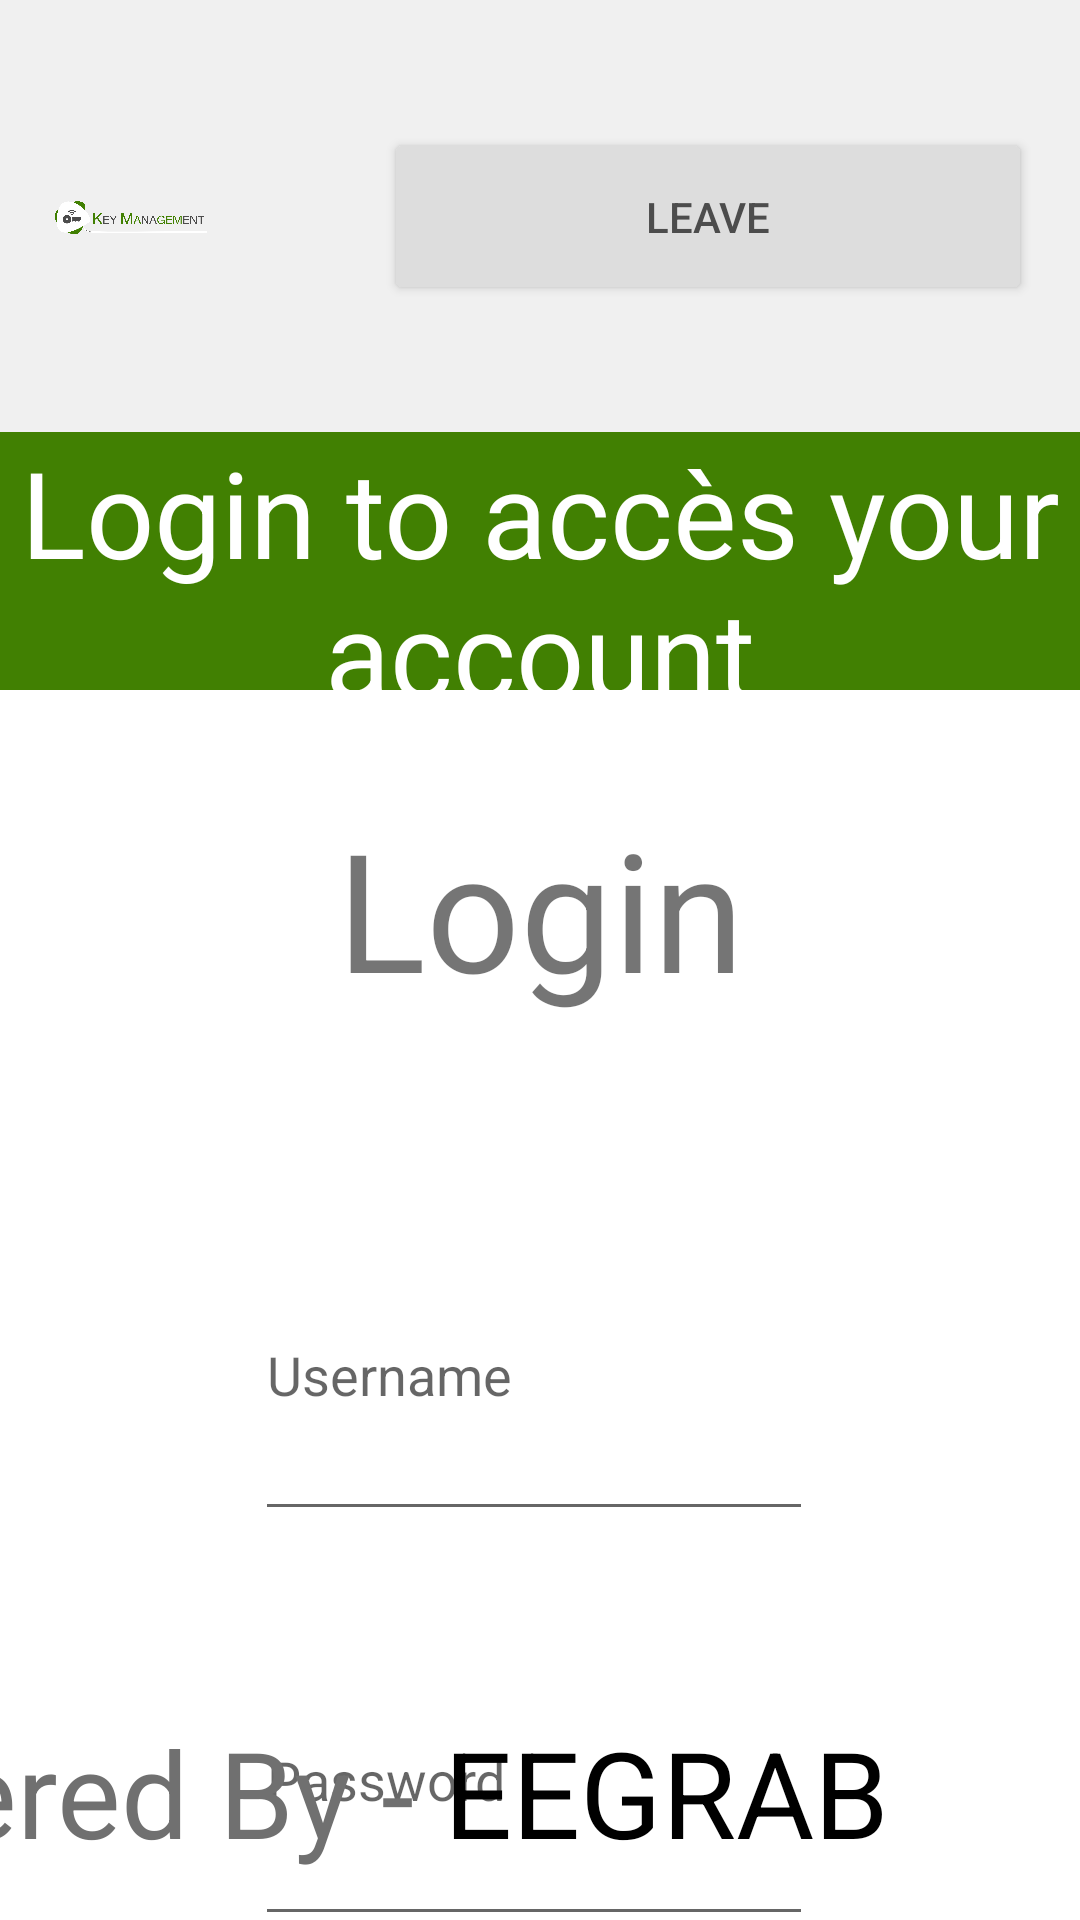

Reconstruct the res/layout file that produces this screen, plus the resources it refers to.
<!-- AndroidManifest.xml: application theme Theme.WishKeyUi -->
<!-- res/layout/login_screen.xml -->
<?xml version="1.0" encoding="utf-8"?>
<androidx.constraintlayout.widget.ConstraintLayout
    xmlns:android="http://schemas.android.com/apk/res/android"
    xmlns:app="http://schemas.android.com/apk/res-auto"
    xmlns:tools="http://schemas.android.com/tools"
    android:layout_width="match_parent"
    android:layout_height="match_parent">


    <TextView
        android:id="@+id/textView"
        android:layout_width="0dp"
        android:layout_height="86dp"
        android:layout_marginTop="144dp"
        android:background="#418002"
        android:gravity="center"
        android:text="Login to accès your account"
        android:textColor="#FFFFFF"
        android:textSize="40sp"
        android:textStyle=""
        app:layout_constraintEnd_toEndOf="parent"
        app:layout_constraintHorizontal_bias="0.0"
        app:layout_constraintStart_toStartOf="parent"
        app:layout_constraintTop_toTopOf="parent" />

    <TextView
        android:id="@+id/textView2"
        android:layout_width="wrap_content"
        android:layout_height="wrap_content"
        android:layout_marginTop="36dp"
        android:text="Login"
        android:textSize="55sp"
        app:layout_constraintEnd_toEndOf="parent"
        app:layout_constraintStart_toStartOf="parent"
        app:layout_constraintTop_toBottomOf="@+id/textView" />

    <EditText
        android:id="@+id/editTextTextPersonName"
        android:layout_width="match_parent"
        android:layout_height="107dp"
        android:layout_marginLeft="85dp"
        android:layout_marginRight="89dp"
        android:layout_marginTop="64dp"
        android:ems="10"
        android:hint="Username"
        android:inputType="textPersonName"
        app:layout_constraintEnd_toEndOf="parent"
        app:layout_constraintStart_toStartOf="parent"
        app:layout_constraintTop_toBottomOf="@+id/textView2" />

    <EditText
        android:id="@+id/editTextTextPersonName2"
        android:layout_width="match_parent"
        android:layout_height="107dp"
        android:layout_marginLeft="85dp"
        android:layout_marginRight="89dp"

        android:layout_marginTop="28dp"
        android:hint="Password"
        android:inputType="textPersonName"
        app:layout_constraintStart_toStartOf="@+id/editTextTextPersonName"
        app:layout_constraintTop_toBottomOf="@+id/editTextTextPersonName" />

    <Button
        android:id="@+id/button"
        android:layout_width="200dp"
        android:layout_height="92dp"
        android:layout_marginTop="78dp"
        android:layout_marginBottom="77dp"
        android:backgroundTint="#418002"
        android:fontFamily="@font/arial_regular"
        android:gravity="center"
        android:text="Submit"
        android:textSize="30sp"
        app:layout_constraintBottom_toBottomOf="parent"
        app:layout_constraintEnd_toEndOf="parent"
        app:layout_constraintHorizontal_bias="0.538"
        app:layout_constraintStart_toStartOf="parent"
        app:layout_constraintTop_toBottomOf="@+id/editTextTextPersonName2"
        app:layout_constraintVertical_bias="0.014" />

    <TextView
        android:id="@+id/textView3"
        android:layout_width="wrap_content"
        android:layout_height="wrap_content"
        android:layout_marginEnd="212dp"
        android:text="Powered By - "
        android:textColor="#707070"
        android:textSize="40sp"
        app:layout_constraintBaseline_toBaselineOf="@+id/textView4"
        app:layout_constraintEnd_toEndOf="parent" />

    <TextView
        android:id="@+id/textView4"
        android:layout_width="wrap_content"
        android:layout_height="wrap_content"
        android:layout_marginBottom="16dp"
        android:text="EEGRAB"
        android:textColor="#000000"
        android:textSize="40sp"
        android:layout_marginRight="10dp"
        app:layout_constraintBottom_toBottomOf="parent"
        app:layout_constraintStart_toEndOf="@+id/textView3" />



    <com.google.android.material.appbar.AppBarLayout
        android:layout_width="match_parent"
        android:layout_height="wrap_content"
        app:layout_constraintEnd_toEndOf="parent"
        app:layout_constraintStart_toStartOf="parent"
        app:layout_constraintTop_toTopOf="parent"

        >

        <androidx.constraintlayout.widget.ConstraintLayout
            android:layout_width="match_parent"
            android:layout_height="match_parent">

            <androidx.appcompat.widget.Toolbar
                android:id="@+id/mytoolbar"
                android:layout_width="match_parent"
                android:layout_height="144dp"
                android:background="?attr/colorPrimary"
                android:backgroundTint="#F0F0F0"
                android:minHeight="?attr/actionBarSize"
                android:theme="?attr/actionBarTheme"
                app:layout_constraintEnd_toEndOf="parent"
                app:layout_constraintStart_toStartOf="parent"
                app:layout_constraintTop_toTopOf="parent"
                app:title=""
                />

            <ImageView
                android:id="@+id/imageView2"
                android:layout_width="0dp"
                android:layout_height="85dp"
                android:layout_marginStart="16dp"
                android:layout_marginEnd="59dp"
                android:src="@drawable/logo"
                app:layout_constraintBottom_toBottomOf="parent"
                app:layout_constraintEnd_toStartOf="@+id/button2"
                app:layout_constraintStart_toStartOf="parent"
                app:layout_constraintTop_toTopOf="parent" />

            <Button
                android:id="@+id/button2"
                android:layout_width="216dp"
                android:layout_height="59dp"
                android:layout_marginEnd="16dp"
                android:text="Leave"
                android:backgroundTint="#DDDDDD"
                android:textColor="#4C4C4C"
                app:layout_constraintBottom_toBottomOf="parent"
                app:layout_constraintEnd_toEndOf="parent"
                app:layout_constraintStart_toEndOf="@+id/imageView2"
                app:layout_constraintTop_toTopOf="parent" />


        </androidx.constraintlayout.widget.ConstraintLayout>

    </com.google.android.material.appbar.AppBarLayout>


</androidx.constraintlayout.widget.ConstraintLayout>
<!-- resources referenced by this layout -->
<resources>
  <!-- drawable logo: png bitmap (drawable-ldpi, 10763 bytes) -->
  <style name="Theme.WishKeyUi" parent="Theme.MaterialComponents.DayNight.NoActionBar">
          
          <item name="colorPrimary">@color/purple_500</item>
          <item name="colorPrimaryVariant">@color/purple_700</item>
          <item name="colorOnPrimary">@color/white</item>
          
          <item name="colorSecondary">@color/teal_200</item>
          <item name="colorSecondaryVariant">@color/teal_700</item>
          <item name="colorOnSecondary">@color/black</item>
          
          <item name="android:statusBarColor" tools:targetApi="l">?attr/colorPrimaryVariant</item>
          
      </style>
  <!-- not gathered from this repository: default colours our renderer supplied (Android Studio template values) -->
  <color name="purple_500">#FF6200EE</color>
  <color name="purple_700">#FF3700B3</color>
  <color name="teal_200">#FF03DAC5</color>
  <color name="teal_700">#FF018786</color>
  <color name="black">#FF000000</color>
  <color name="white">#FFFFFFFF</color>
</resources>
